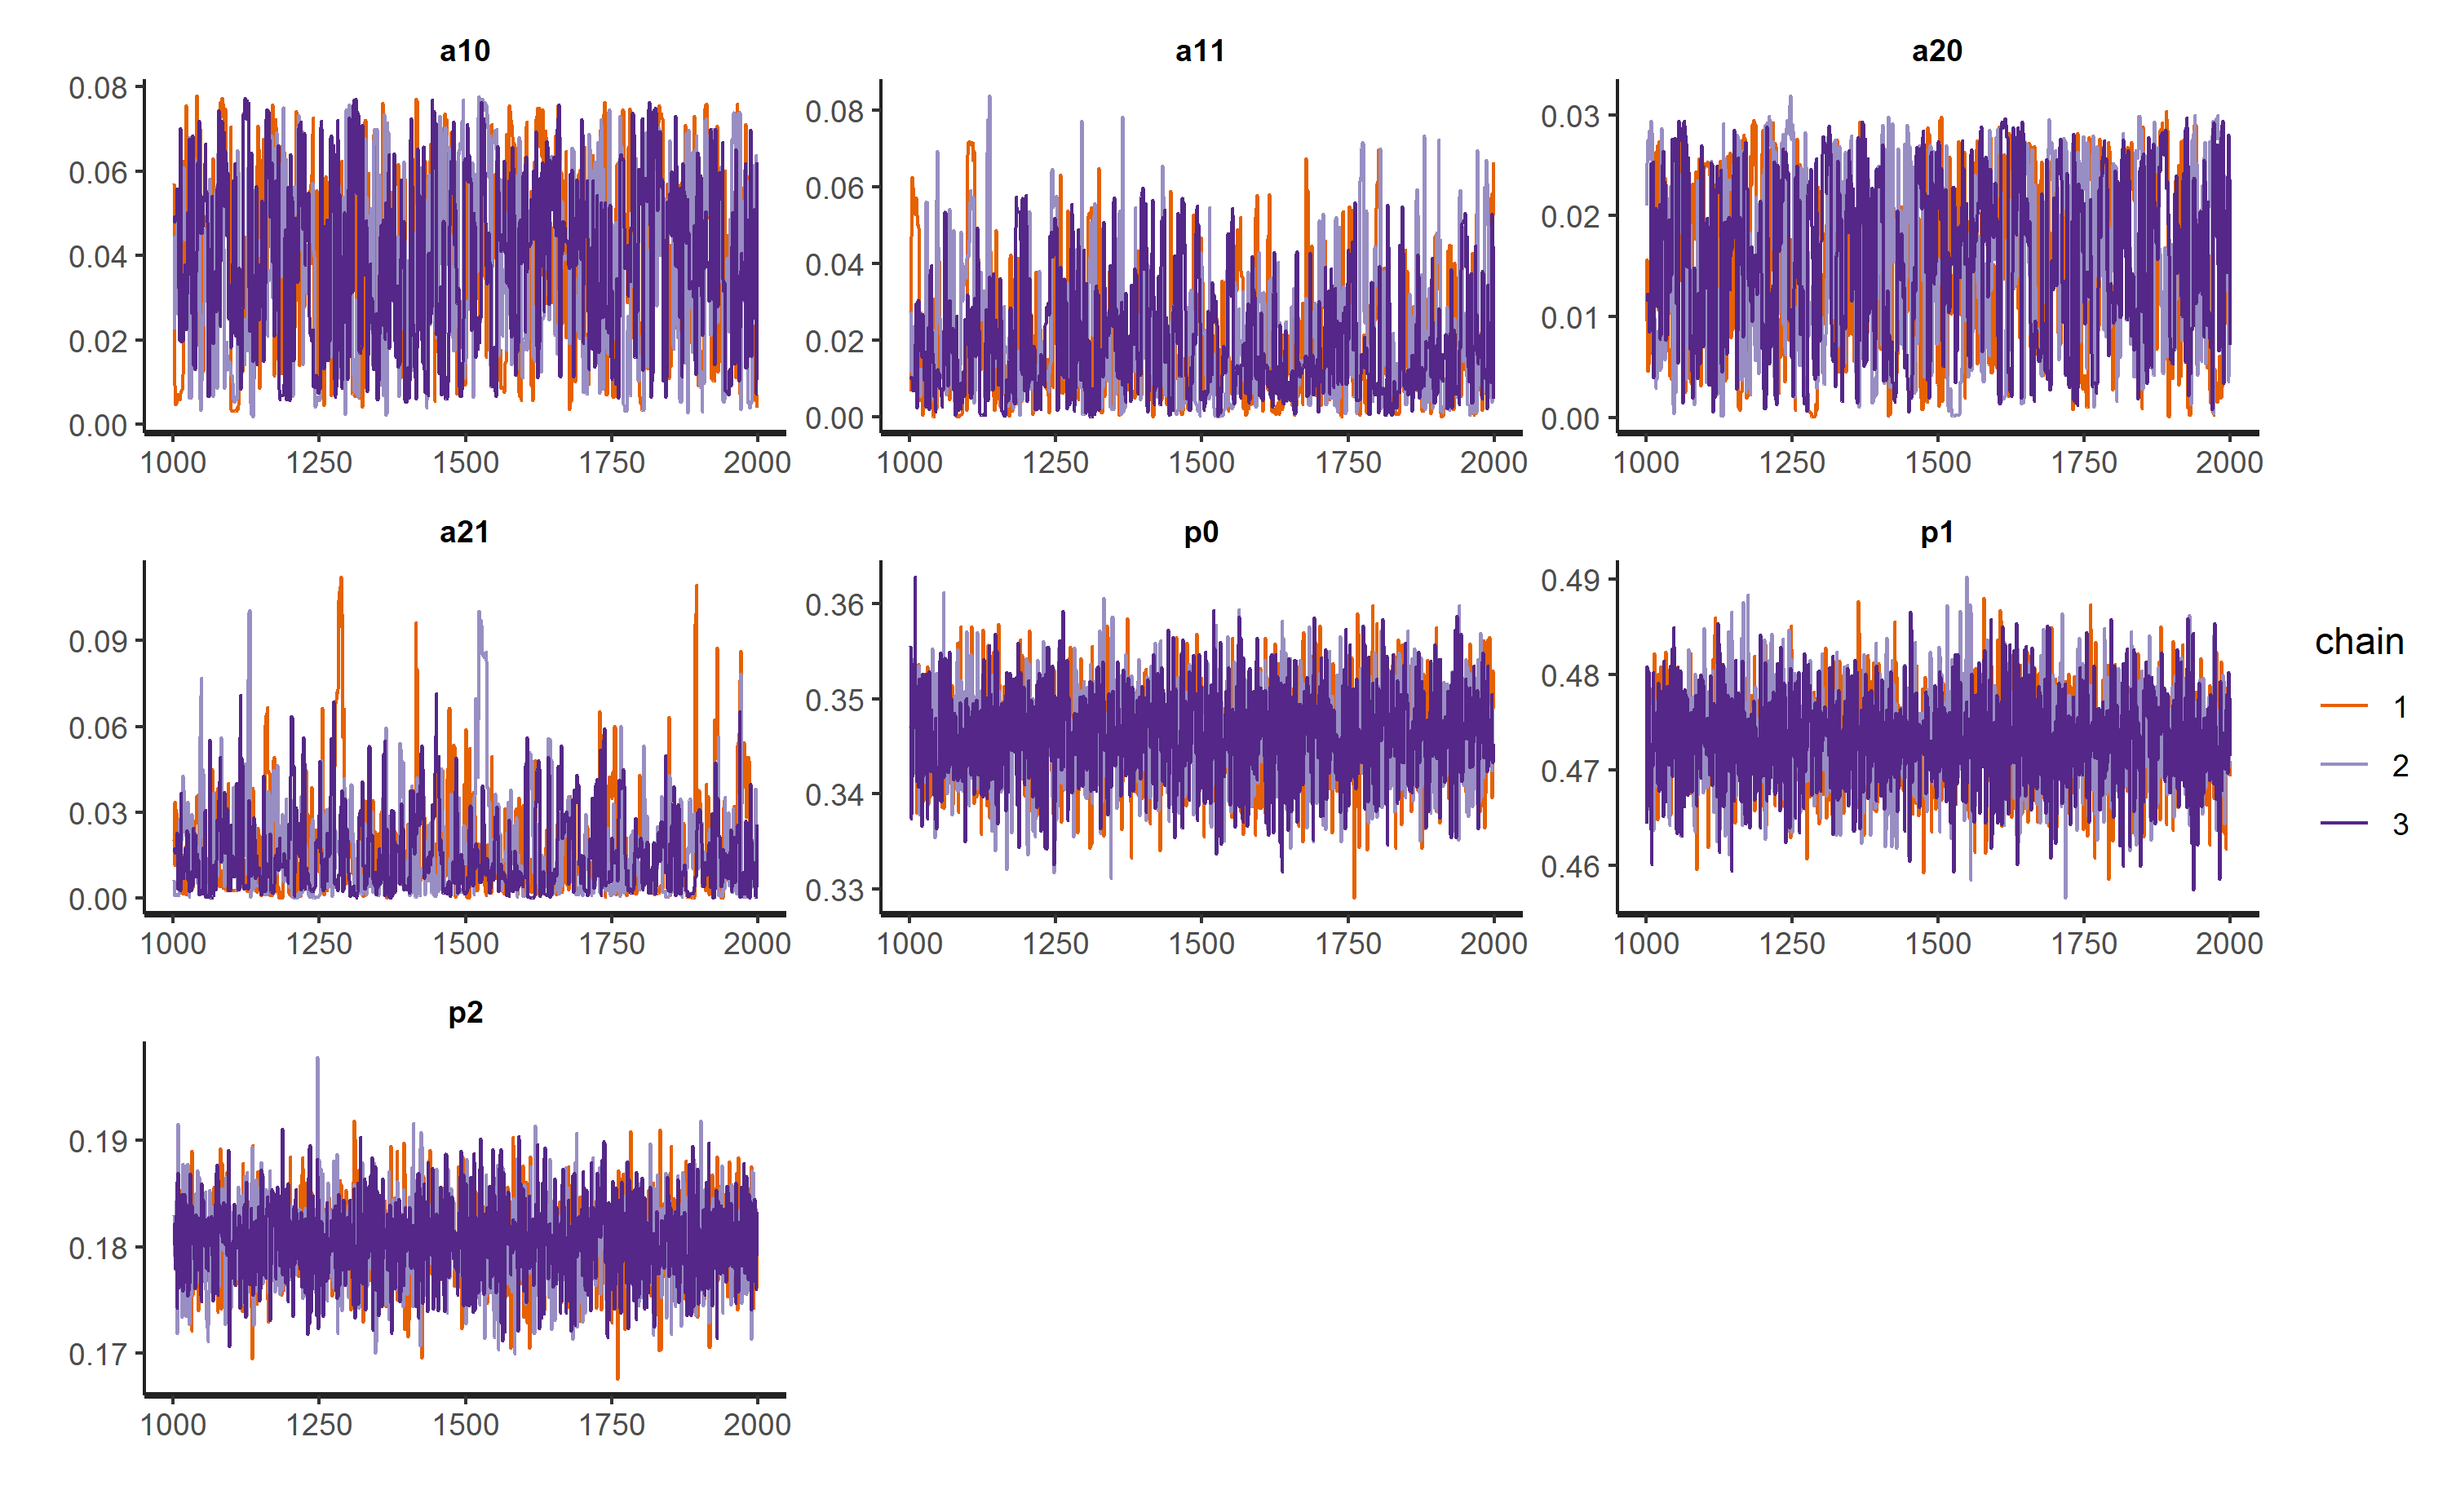

The table this chart was drawn from, first rows:
, mean, se_mean, sd, 2.5%, 25%, 50%, 75%, 97.5%, n_eff, Rhat
a10, 0.03883, 0.0008349, 0.02047, 0.005757, 0.02142, 0.0389, 0.0558, 0.07426, 601, 1.003
a11, 0.01969, 0.0006857, 0.01614, 0.0007099, 0.007139, 0.01521, 0.02828, 0.05747, 553.7, 1.005
a20, 0.01556, 0.0003469, 0.008501, 0.001129, 0.008134, 0.01559, 0.02341, 0.02866, 600.4, 1.001
a21, 0.01631, 0.0007939, 0.01654, 0.0003408, 0.004077, 0.01145, 0.02322, 0.05945, 434.2, 1.001
p0, 0.3463, 9.22655632853395e-05, 0.004815, 0.3366, 0.3431, 0.3463, 0.3496, 0.3557, 2724, 0.9996
p1, 0.4733, 9.65264022451892e-05, 0.004973, 0.4635, 0.4699, 0.4732, 0.4765, 0.4831, 2654, 0.9997
p2, 0.1804, 7.02983906247647e-05, 0.003821, 0.1731, 0.1778, 0.1803, 0.1829, 0.188, 2954, 1.001
